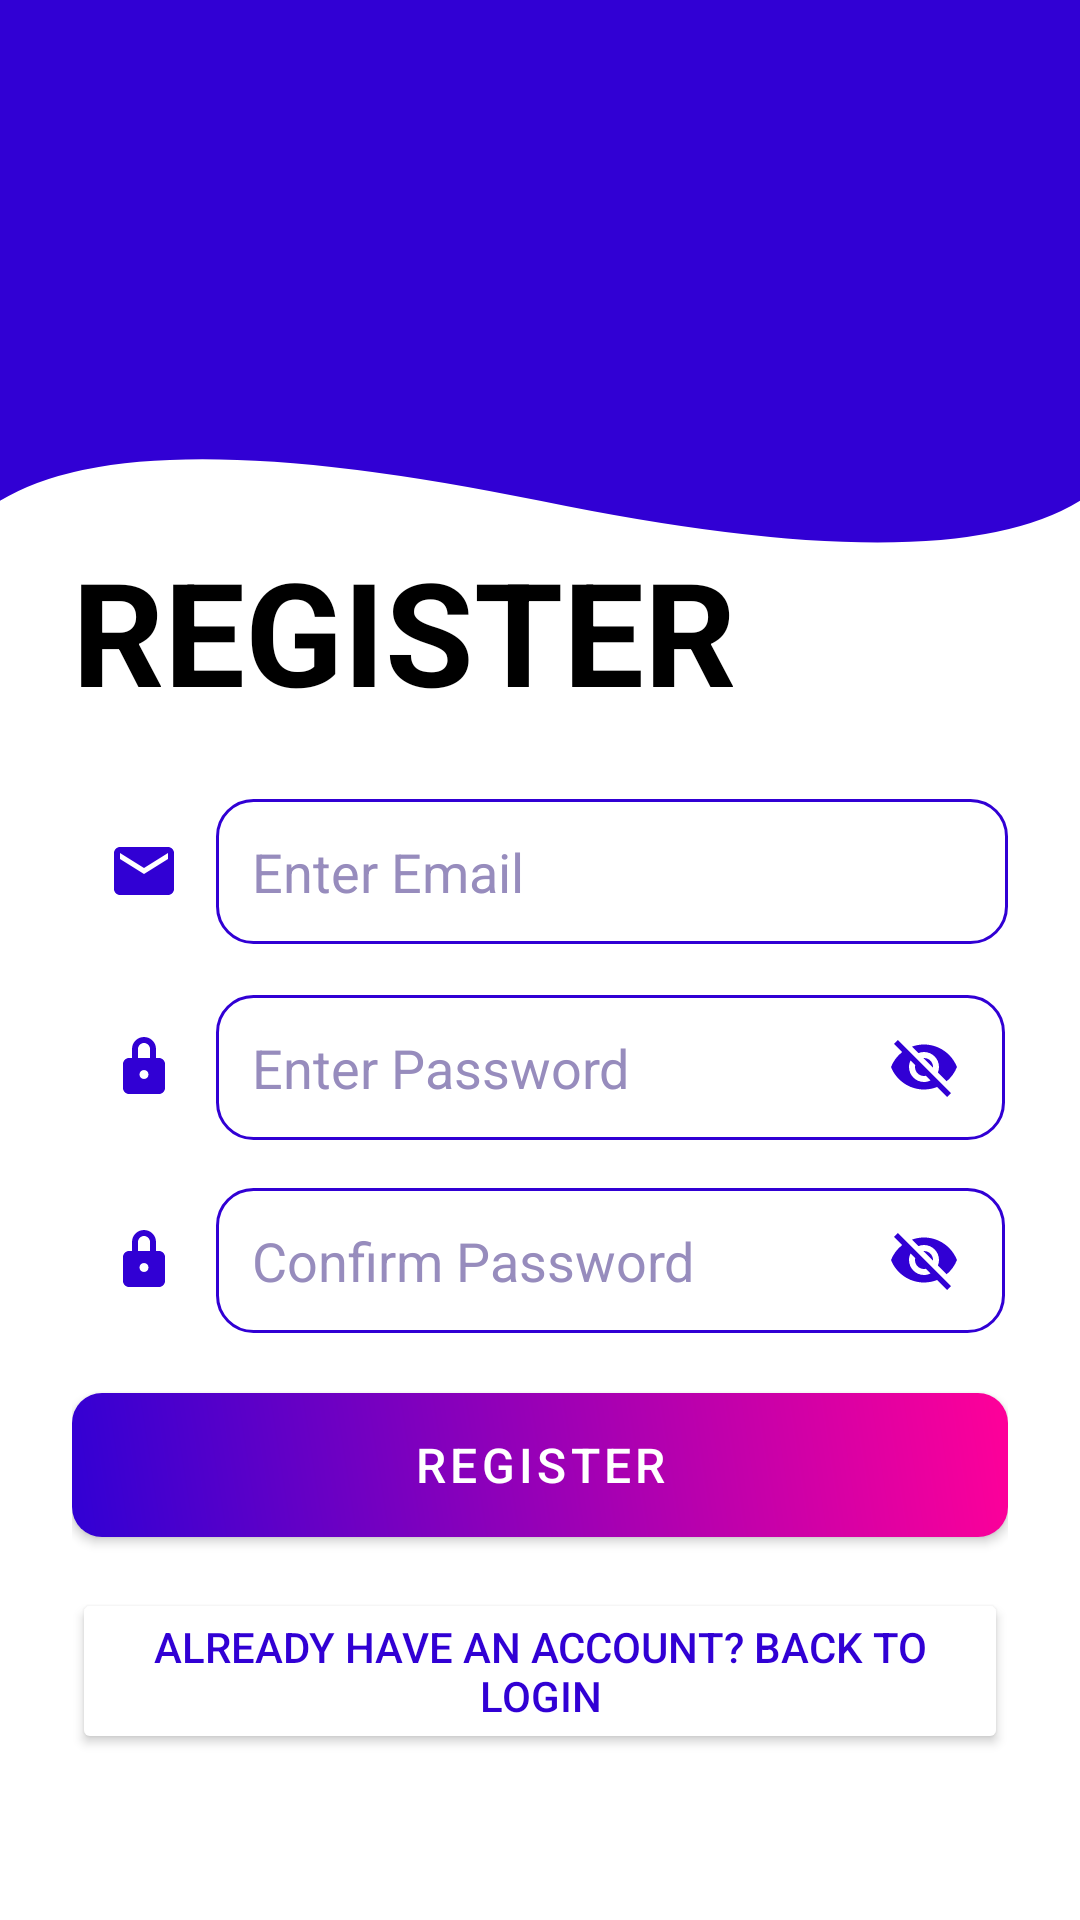

Here is an Android app screen rendered from its layout file. Give the layout XML and the strings, colors and styles it references.
<!-- AndroidManifest.xml: application theme Theme.GymRatDev3 -->
<!-- res/layout/activity_registration.xml -->
<?xml version="1.0" encoding="utf-8"?>
<LinearLayout xmlns:android="http://schemas.android.com/apk/res/android"
    xmlns:app="http://schemas.android.com/apk/res-auto"
    xmlns:tools="http://schemas.android.com/tools"
    android:layout_width="match_parent"
    android:layout_height="match_parent"
    android:gravity="center_vertical"
    android:orientation="vertical"
    android:padding="24dp"
    android:background="@drawable/background_vector"
    tools:context=".RegistrationActivity">

    

    

    <ImageView
        android:id="@+id/gymrat_logo"
        android:layout_width="134dp"
        android:layout_height="116dp"
        android:layout_gravity="center"
        android:layout_marginBottom="15dp"
        android:contentDescription="Gymrat_Logo"
        android:translationY="-55dp" />

    <TextView
        android:layout_width="wrap_content"
        android:layout_height="wrap_content"
        android:layout_gravity="left"
        android:paddingBottom="24dp"
        android:text="REGISTER"
        android:textColor="#000"
        android:textSize="48sp"
        android:textStyle="bold" />

    <RelativeLayout
        android:layout_width="match_parent"
        android:layout_height="wrap_content"
        android:layout_marginBottom="16dp">

        <ImageView
            android:id="@+id/mailIcon"
            android:layout_width="wrap_content"
            android:layout_height="wrap_content"
            android:layout_alignParentStart="true"
            android:layout_marginStart="0dp"
            android:contentDescription="Mail Icon"
            android:padding="12dp"
            android:src="@drawable/ic_mail" />

        
        <EditText
            android:id="@+id/email"
            android:layout_width="match_parent"
            android:layout_height="wrap_content"
            android:layout_toEndOf="@id/mailIcon"
            android:layout_marginBottom="1dp"
            android:background="@drawable/rounded_edittext"
            android:hint="Enter Email"
            android:inputType="textEmailAddress"
            android:padding="12dp"
            android:textColor="#3100d4"
            android:textColorHint="#978cbd" />

    </RelativeLayout>
    

    
    <RelativeLayout
        android:layout_width="match_parent"
        android:layout_height="wrap_content"
        android:layout_marginBottom="16dp">

        
        <ImageView
            android:id="@+id/lockIcon"
            android:layout_width="wrap_content"
            android:layout_height="wrap_content"
            android:layout_alignParentStart="true"
            android:layout_marginStart="0dp"
            android:contentDescription="Lock Icon"
            android:padding="12dp"
            android:src="@drawable/ic_lock" />

        
        <EditText
            android:id="@+id/passwd"
            android:layout_width="match_parent"
            android:layout_height="wrap_content"
            android:layout_toEndOf="@id/lockIcon"
            android:layout_marginEnd="1dp"
            android:layout_marginRight="-49dp"
            android:layout_toLeftOf="@id/passwordToggle"
            android:background="@drawable/rounded_edittext"
            android:hint="Enter Password"
            android:inputType="textPassword"
            android:padding="12dp"
            android:textColor="#3100d4"
            android:textColorHint="#978cbd" />

        <ImageView
            android:id="@+id/passwordToggle"
            android:layout_width="wrap_content"
            android:layout_height="wrap_content"
            android:layout_alignParentEnd="true"
            android:layout_marginEnd="4dp"
            android:contentDescription="Toggle password visibility"
            android:padding="12dp"
            android:src="@drawable/ic_eye_closed" />
    </RelativeLayout>

    <TextView
        android:id="@+id/passwordStrengthTextView"
        android:layout_width="269dp"
        android:layout_height="wrap_content"
        android:paddingLeft="49dp"
        android:paddingBottom="10dp"
        android:text="Password Strength"
        android:textColor="@android:color/holo_red_dark"
        android:visibility="gone" />

    <RelativeLayout
        android:layout_width="match_parent"
        android:layout_height="wrap_content"
        android:layout_marginBottom="10dp">

        
        <ImageView
            android:id="@+id/lockCheckIcon"
            android:layout_width="wrap_content"
            android:layout_height="wrap_content"
            android:layout_alignParentStart="true"
            android:layout_marginStart="0dp"
            android:contentDescription="Lock Check Icon"
            android:padding="12dp"
            android:src="@drawable/ic_lock" />

        

        <EditText
            android:id="@+id/confirmPassword"
            android:layout_width="match_parent"
            android:layout_height="wrap_content"
            android:layout_toEndOf="@id/lockCheckIcon"
            android:layout_marginEnd="1dp"
            android:layout_marginRight="-49dp"
            android:layout_toLeftOf="@id/confirmPasswordToggle"
            android:background="@drawable/rounded_edittext"
            android:hint="Confirm Password"
            android:inputType="textPassword"
            android:padding="12dp"
            android:textColor="#3100d4"
            android:textColorHint="#978cbd" />

        <ImageView
            android:id="@+id/confirmPasswordToggle"
            android:layout_width="wrap_content"
            android:layout_height="wrap_content"
            android:layout_alignParentEnd="true"
            android:layout_marginEnd="4dp"
            android:contentDescription="Toggle confirm password visibility"
            android:padding="12dp"
            android:src="@drawable/ic_eye_closed" />

    </RelativeLayout>

    

    <RelativeLayout
        android:layout_width="match_parent"
        android:layout_height="wrap_content"
        android:layout_marginBottom="10dp">

        <TextView
            android:id="@+id/passwordConfirmMatch"
            android:layout_width="269dp"
            android:layout_height="wrap_content"
            android:paddingLeft="49dp"
            android:paddingBottom="0dp"
            android:text="Password does not match"
            android:textColor="@android:color/holo_red_dark"
            android:visibility="gone" />

    </RelativeLayout>

    <Button
        android:id="@+id/btnregister"
        style="@style/MyButton"
        android:layout_width="match_parent"
        android:layout_height="wrap_content"
        android:text="Register"
        android:textSize="16sp"
        android:background="@drawable/button_gradient"
        android:textColor="#fff"
        android:padding="12dp"
        android:layout_marginBottom="16dp"
        app:cornerRadius="10dp" />

    <Button
        android:id="@+id/backToLogin"
        android:layout_width="wrap_content"
        android:layout_height="wrap_content"
        android:layout_gravity="center"
        android:layout_marginTop="1dp"
        android:backgroundTint="#fff"
        android:text="Already have an account? Back to Login"
        android:textColor="#3100d4"
        android:textSize="14sp" />

    
    <ProgressBar
        android:id="@+id/progressbar"
        android:layout_width="wrap_content"
        android:layout_height="wrap_content"
        android:layout_gravity="center"
        android:layout_marginBottom="-40dp"
        android:visibility="invisible" />

</LinearLayout>
<!-- resources referenced by this layout -->
<resources>
  <!-- drawable background_vector (drawable) -->
  <?xml version="1.0" encoding="utf-8"?>
  <vector xmlns:android="http://schemas.android.com/apk/res/android"
      android:width="400dp"
      android:height="400dp"
      android:viewportWidth="400"
      android:viewportHeight="1150">
  
      
      <path
          android:fillColor="#FFFFFF"
          android:pathData="M 0,0 L 400,0 L 400,1150 L 0,1150 Z" />
  
      <path
          android:fillColor="#3100d4"
          android:pathData="M 0,300 Q 50,250 200,300 T 400,300 L 400,0 L 0,0 Z" />
  </vector>
  <!-- drawable button_gradient (drawable) -->
  <shape xmlns:android="http://schemas.android.com/apk/res/android">
      <gradient
          android:startColor="#3100d4"
          android:endColor="#ff0099"
          android:angle="45" />
      <corners android:radius="10dp" />
      <padding
          android:left="12dp"
          android:top="12dp"
          android:right="12dp"
          android:bottom="12dp" />
  </shape>
  <!-- drawable ic_lock (drawable) -->
  <vector xmlns:android="http://schemas.android.com/apk/res/android"
      android:width="24dp"
      android:height="24dp"
      android:viewportWidth="24"
      android:viewportHeight="24"
      android:tint="#3100d4">
  
      <path
          android:fillColor="#000000"
          android:pathData="M17,9H7c-1.1,0 -2,0.9 -2,2v8c0,1.1 0.9,2 2,2h10c1.1,0 2,-0.9 2,-2v-8c0,-1.1 -0.9,-2 -2,-2zm-5,7c-0.83,0 -1.5,-0.67 -1.5,-1.5S11.17,13 12,13s1.5,0.67 1.5,1.5S12.83,16 12,16zM16,9V6c0,-2.21 -1.79,-4 -4,-4s-4,1.79 -4,4v3h2V6c0,-1.1 0.9,-2 2,-2s2,0.9 2,2v3h2z" />
  </vector>
  <!-- drawable ic_mail (drawable) -->
  <vector xmlns:android="http://schemas.android.com/apk/res/android"
      android:width="24dp"
      android:height="24dp"
      android:viewportWidth="24"
      android:viewportHeight="24"
      android:tint="#3100d4">
  
      <path
          android:fillColor="#000000"
          android:pathData="M20,4H4c-1.1,0 -2,0.9 -2,2v12c0,1.1 0.9,2 2,2h16c1.1,0 2,-0.9 2,-2V6c0,-1.1 -0.9,-2 -2,-2zm0,4l-8,5 -8,-5V6l8,5 8,-5v2z" />
  </vector>
  <!-- drawable rounded_edittext (drawable) -->
  <?xml version="1.0" encoding="utf-8"?>
  <selector xmlns:android="http://schemas.android.com/apk/res/android">
  
      
      <item android:state_pressed="true">
          <shape>
              <solid android:color="#e4e3ff" /> 
              <corners android:radius="12dp" />
              <stroke android:width="1dp" android:color="#c4c4c4" />
          </shape>
      </item>
  
      
      <item android:state_focused="true">
          <shape>
              <solid android:color="#e4e3ff" /> 
              <corners android:radius="12dp" />
              <stroke android:width="1dp" android:color="#3100d4" />
          </shape>
      </item>
  
      
      <item>
          <shape>
              <solid android:color="#FFFFFF" /> 
              <corners android:radius="12dp" />
              <stroke android:width="1dp" android:color="#3100d4" />
          </shape>
      </item>
  
  </selector>
  <style name="MyButton" parent="Widget.MaterialComponents.Button">
          
          <item name="backgroundTint">@null</item>
          <item name="rippleColor">@null</item>
      </style>
  <style name="Theme.GymRatDev3" parent="Base.Theme.GymRatDev3" />
  <style name="Base.Theme.GymRatDev3" parent="Theme.Material3.DayNight.NoActionBar">
          
      </style>
</resources>
